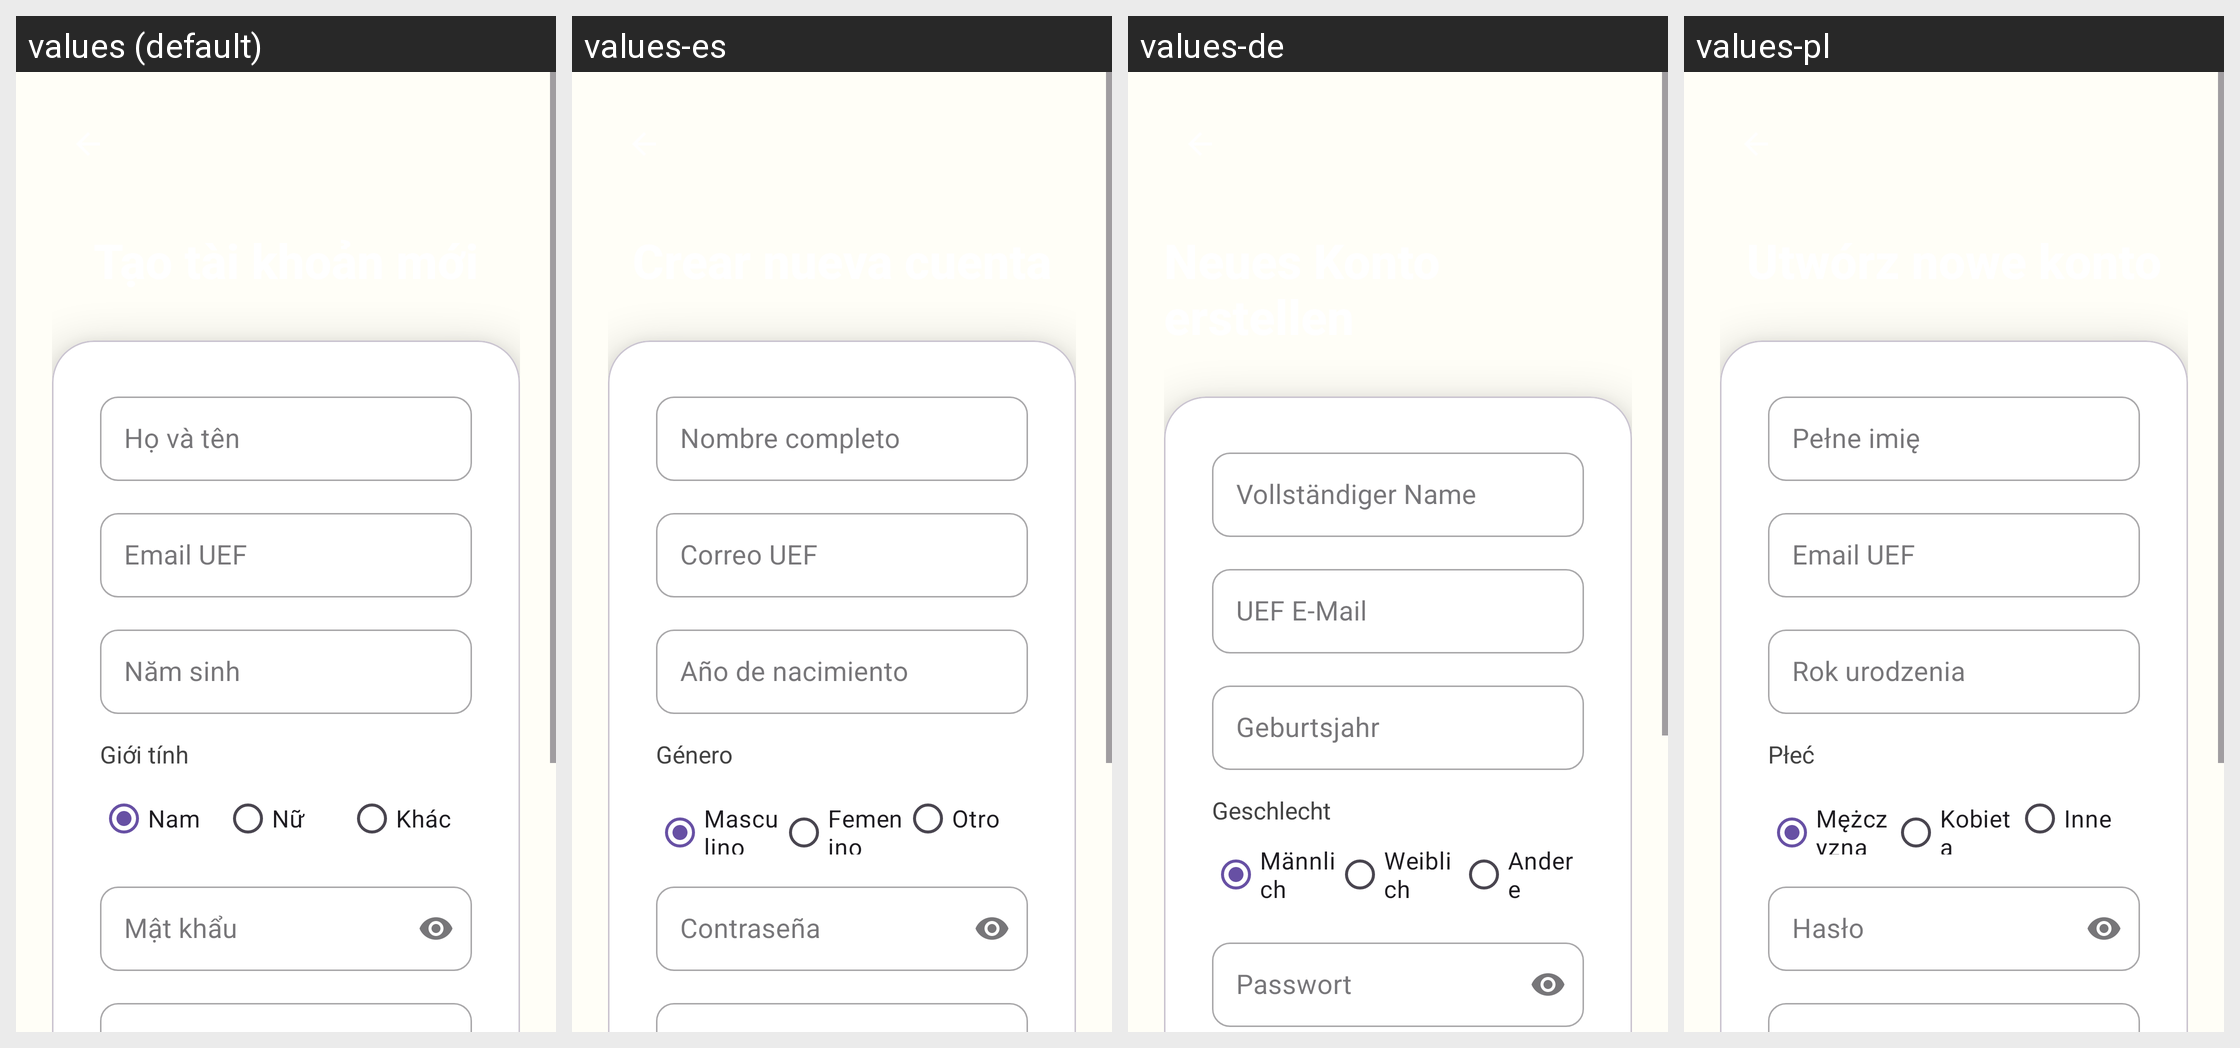

The same Android screen rendered under several of its app's locales, left to right. List the strings drawn on it with the default value and each locale's translation.
Android screen res/layout/activity_register.xml rendered under 4 locales, left to right: values (default), values-es, values-de, values-pl. Device: Nexus 5 (rendered at 1080×1920; each locale shown at half size, 540×960, under a caption strip naming it); theme Theme.ColoringShapes.Register.
Other locales in the repository, not shown: values-ar, values-en, values-it, values-ja, values-ko, values-th, values-zh.
Strings drawn on this screen, with the default value and each locale's value (text and hints the layout hard-codes, and strings that could not be matched under every locale, appear in the picture but are not listed):

full_name
  values: Họ và tên
  values-es: Nombre completo
  values-de: Vollständiger Name
  values-pl: Pełne imię

email_uef
  values: Email UEF
  values-es: Correo UEF
  values-de: UEF E-Mail
  values-pl: Email UEF

birth_year
  values: Năm sinh
  values-es: Año de nacimiento
  values-de: Geburtsjahr
  values-pl: Rok urodzenia

gender
  values: Giới tính
  values-es: Género
  values-de: Geschlecht
  values-pl: Płeć

male
  values: Nam
  values-es: Masculino
  values-de: Männlich
  values-pl: Mężczyzna

female
  values: Nữ
  values-es: Femenino
  values-de: Weiblich
  values-pl: Kobieta

other
  values: Khác
  values-es: Otro
  values-de: Andere
  values-pl: Inne

password
  values: Mật khẩu
  values-es: Contraseña
  values-de: Passwort
  values-pl: Hasło
